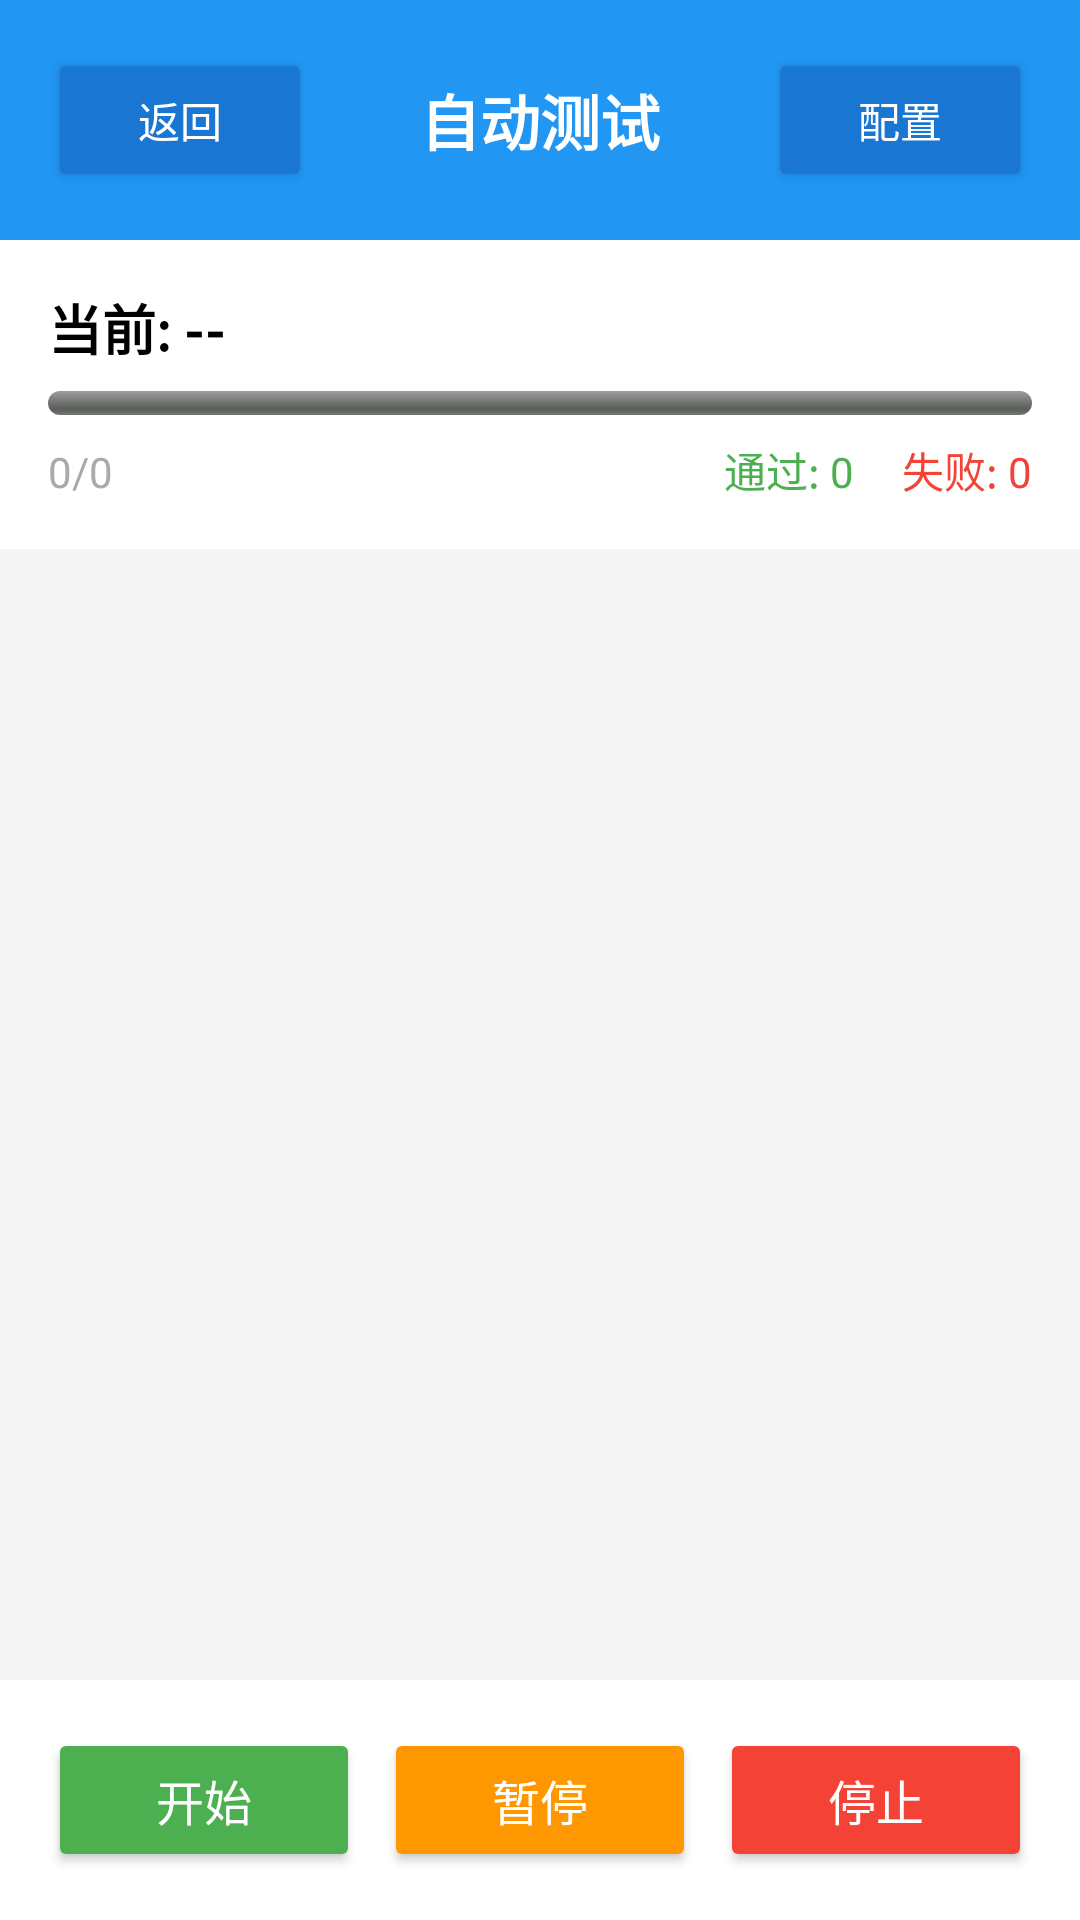

Reconstruct the res/layout file that produces this screen, plus the resources it refers to.
<!-- AndroidManifest.xml: activity theme Theme.MMITest -->
<!-- res/layout/activity_autotest.xml -->
<?xml version="1.0" encoding="utf-8"?>
<LinearLayout xmlns:android="http://schemas.android.com/apk/res/android"
    android:layout_width="match_parent"
    android:layout_height="match_parent"
    android:orientation="vertical"
    android:background="@android:color/white">

    
    <LinearLayout
        android:layout_width="match_parent"
        android:layout_height="wrap_content"
        android:orientation="horizontal"
        android:gravity="center_vertical"
        android:padding="16dp"
        android:background="#2196F3">

        <Button
            android:id="@+id/btn_back"
            android:layout_width="wrap_content"
            android:layout_height="wrap_content"
            android:text="返回"
            android:textColor="@android:color/white"
            android:backgroundTint="#1976D2"/>

        <TextView
            android:layout_width="0dp"
            android:layout_height="wrap_content"
            android:layout_weight="1"
            android:text="自动测试"
            android:textSize="20sp"
            android:textStyle="bold"
            android:textColor="@android:color/white"
            android:gravity="center"/>

        <Button
            android:id="@+id/btn_config"
            android:layout_width="wrap_content"
            android:layout_height="wrap_content"
            android:text="配置"
            android:textColor="@android:color/white"
            android:backgroundTint="#1976D2"/>
    </LinearLayout>

    
    <LinearLayout
        android:layout_width="match_parent"
        android:layout_height="wrap_content"
        android:orientation="vertical"
        android:padding="16dp">

        <TextView
            android:id="@+id/tv_current_test"
            android:layout_width="match_parent"
            android:layout_height="wrap_content"
            android:text="当前: --"
            android:textSize="18sp"
            android:textStyle="bold"
            android:textColor="@android:color/black"
            android:layout_marginBottom="8dp"/>

        <ProgressBar
            android:id="@+id/progress_bar"
            android:layout_width="match_parent"
            android:layout_height="8dp"
            style="@android:style/Widget.ProgressBar.Horizontal"
            android:max="100"
            android:progress="0"/>

        <LinearLayout
            android:layout_width="match_parent"
            android:layout_height="wrap_content"
            android:orientation="horizontal"
            android:layout_marginTop="8dp">

            <TextView
                android:id="@+id/tv_progress"
                android:layout_width="0dp"
                android:layout_height="wrap_content"
                android:layout_weight="1"
                android:text="0/0"
                android:textSize="14sp"
                android:textColor="@android:color/darker_gray"/>

            <TextView
                android:id="@+id/tv_passed"
                android:layout_width="wrap_content"
                android:layout_height="wrap_content"
                android:text="通过: 0"
                android:textSize="14sp"
                android:textColor="#4CAF50"/>

            <TextView
                android:id="@+id/tv_failed"
                android:layout_width="wrap_content"
                android:layout_height="wrap_content"
                android:text="失败: 0"
                android:textSize="14sp"
                android:textColor="#F44336"
                android:layout_marginStart="16dp"/>
        </LinearLayout>
    </LinearLayout>

    
    <ListView
        android:id="@+id/log_list"
        android:layout_width="match_parent"
        android:layout_height="0dp"
        android:layout_weight="1"
        android:divider="#E0E0E0"
        android:dividerHeight="1dp"
        android:background="#F5F5F5"/>

    
    <LinearLayout
        android:layout_width="match_parent"
        android:layout_height="wrap_content"
        android:orientation="horizontal"
        android:padding="16dp">

        <Button
            android:id="@+id/btn_start"
            android:layout_width="0dp"
            android:layout_height="wrap_content"
            android:layout_weight="1"
            android:text="开始"
            android:textSize="16sp"
            android:textColor="@android:color/white"
            android:backgroundTint="#4CAF50"
            android:layout_marginEnd="8dp"/>

        <Button
            android:id="@+id/btn_pause"
            android:layout_width="0dp"
            android:layout_height="wrap_content"
            android:layout_weight="1"
            android:text="暂停"
            android:textSize="16sp"
            android:textColor="@android:color/white"
            android:backgroundTint="#FF9800"
            android:layout_marginEnd="8dp"/>

        <Button
            android:id="@+id/btn_stop"
            android:layout_width="0dp"
            android:layout_height="wrap_content"
            android:layout_weight="1"
            android:text="停止"
            android:textSize="16sp"
            android:textColor="@android:color/white"
            android:backgroundTint="#F44336"/>
    </LinearLayout>

</LinearLayout>
<!-- resources referenced by this layout -->
<resources>
  <style name="Theme.MMITest" parent="Theme.MaterialComponents.Light.NoActionBar">
          
          <item name="android:windowFullscreen">true</item>
          <item name="android:windowContentOverlay">@null</item>
          <item name="android:windowActionBar">false</item>
          <item name="android:windowNoTitle">true</item>
  
          
          <item name="colorPrimary">@color/purple_500</item>
          <item name="colorOnPrimary">@color/white</item>
          
          <item name="colorSecondary">@color/teal_200</item>
          <item name="colorOnSecondary">@color/black</item>
      </style>
  <!-- not gathered from this repository: default colours our renderer supplied (Android Studio template values) -->
  <color name="purple_500">#FF6200EE</color>
  <color name="teal_200">#FF03DAC5</color>
  <color name="black">#FF000000</color>
  <color name="white">#FFFFFFFF</color>
</resources>
